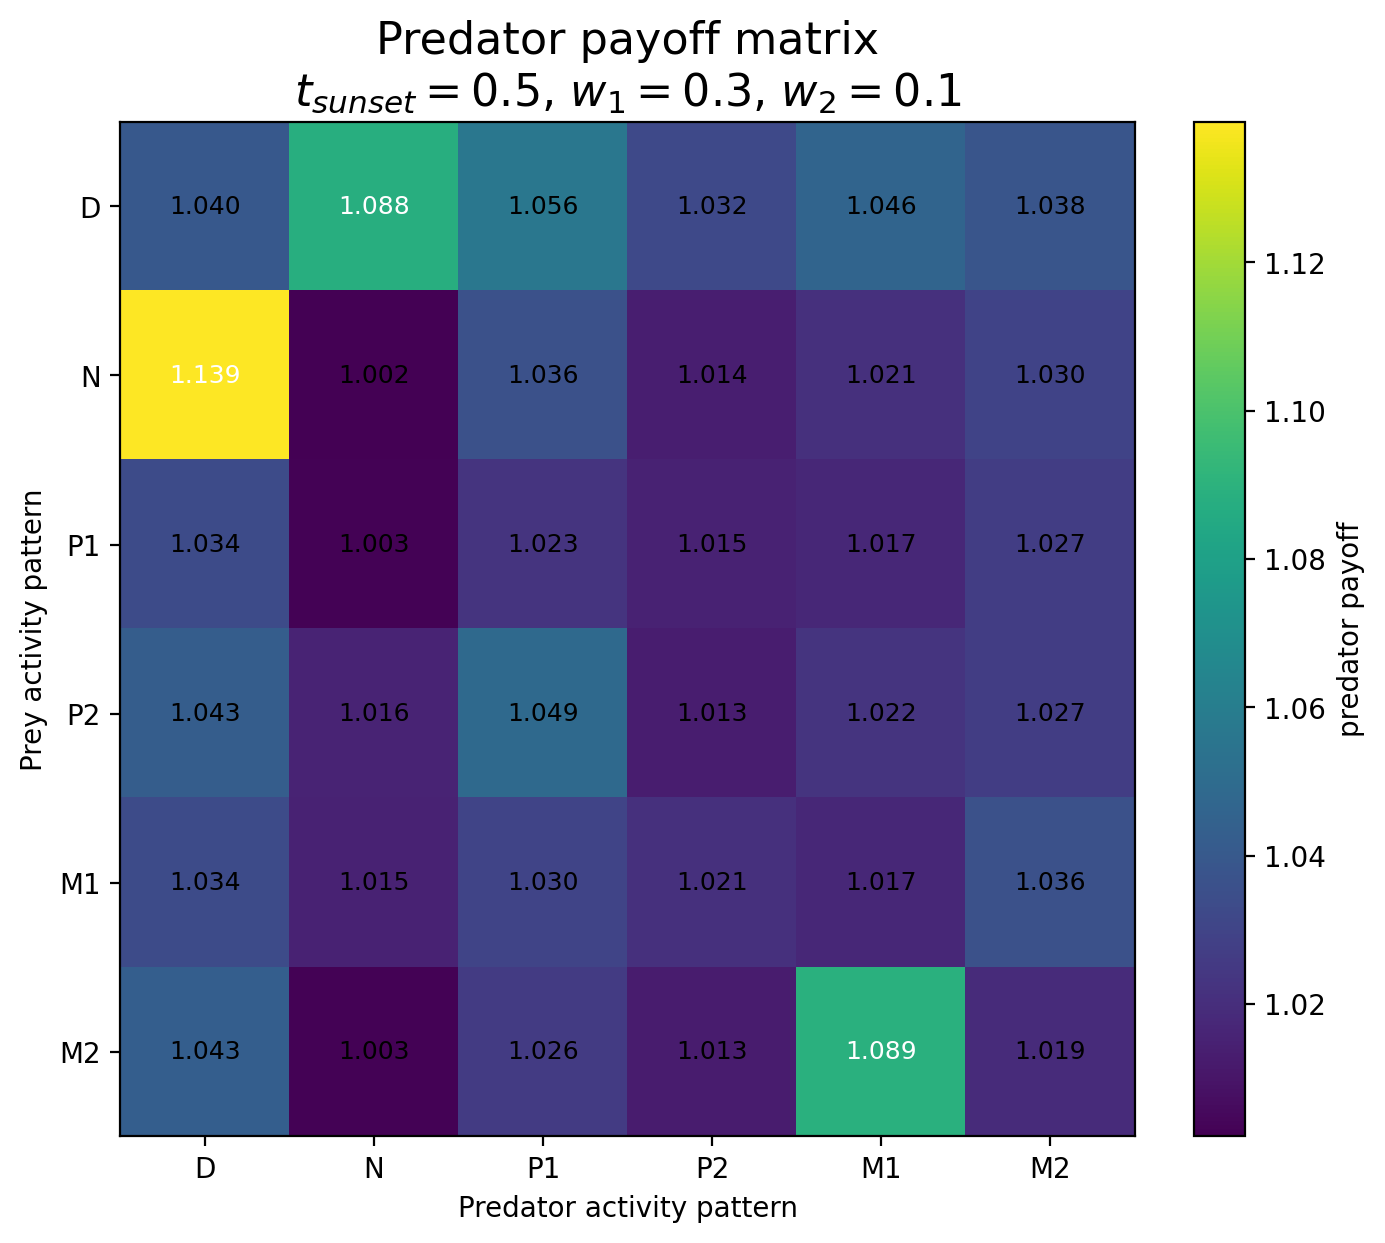

The data file committed next to this chart (first rows):
Prey / Predator, D, N, P1, P2, M1, M2
D, 1.04, 1.088, 1.056, 1.032, 1.046, 1.038
N, 1.139, 1.002, 1.036, 1.014, 1.021, 1.03
P1, 1.034, 1.003, 1.023, 1.015, 1.017, 1.027
P2, 1.043, 1.016, 1.049, 1.013, 1.022, 1.027
M1, 1.034, 1.015, 1.03, 1.021, 1.017, 1.036
M2, 1.043, 1.003, 1.026, 1.013, 1.089, 1.019
